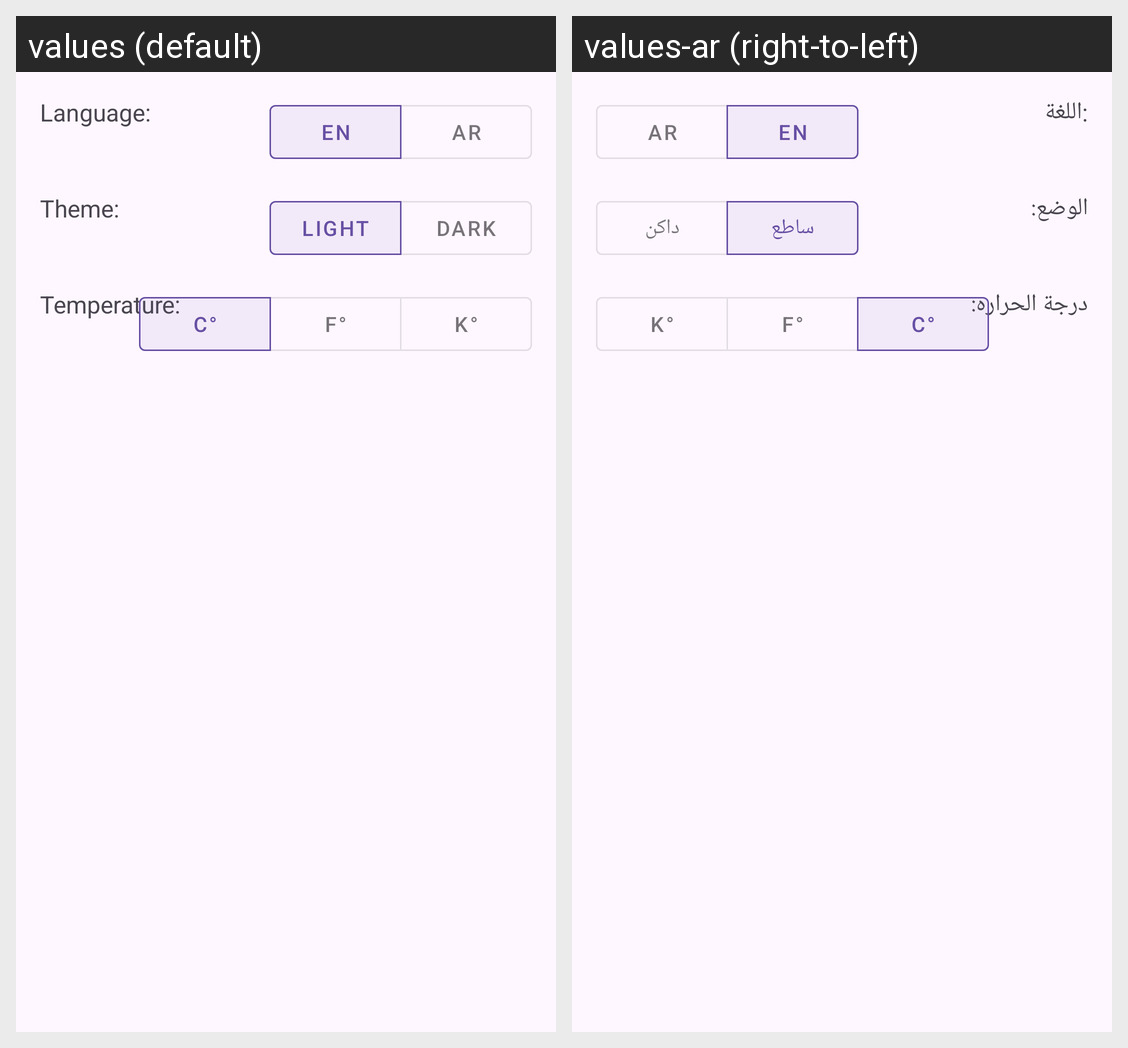

Here is an Android app screen in its default locale and in the app's own translations. Write out the translated-string differences for the strings that appear on this screen.
Android screen res/layout/fragment_settings.xml rendered under 2 locales, left to right: values (default), values-ar (right-to-left). Device: Nexus 5 (rendered at 1080×1920; each locale shown at half size, 540×960, under a caption strip naming it); theme Theme.WeatherApp.
Strings drawn on this screen, with the default value and each locale's value (text and hints the layout hard-codes, and strings that could not be matched under every locale, appear in the picture but are not listed):

language
  values: Language:
  values-ar: :اللغة

theme
  values: Theme:
  values-ar: الوضع:

light
  values: Light
  values-ar: ساطع

dark
  values: Dark
  values-ar: داكن

temperature
  values: Temperature:
  values-ar: درجة الحراره:
